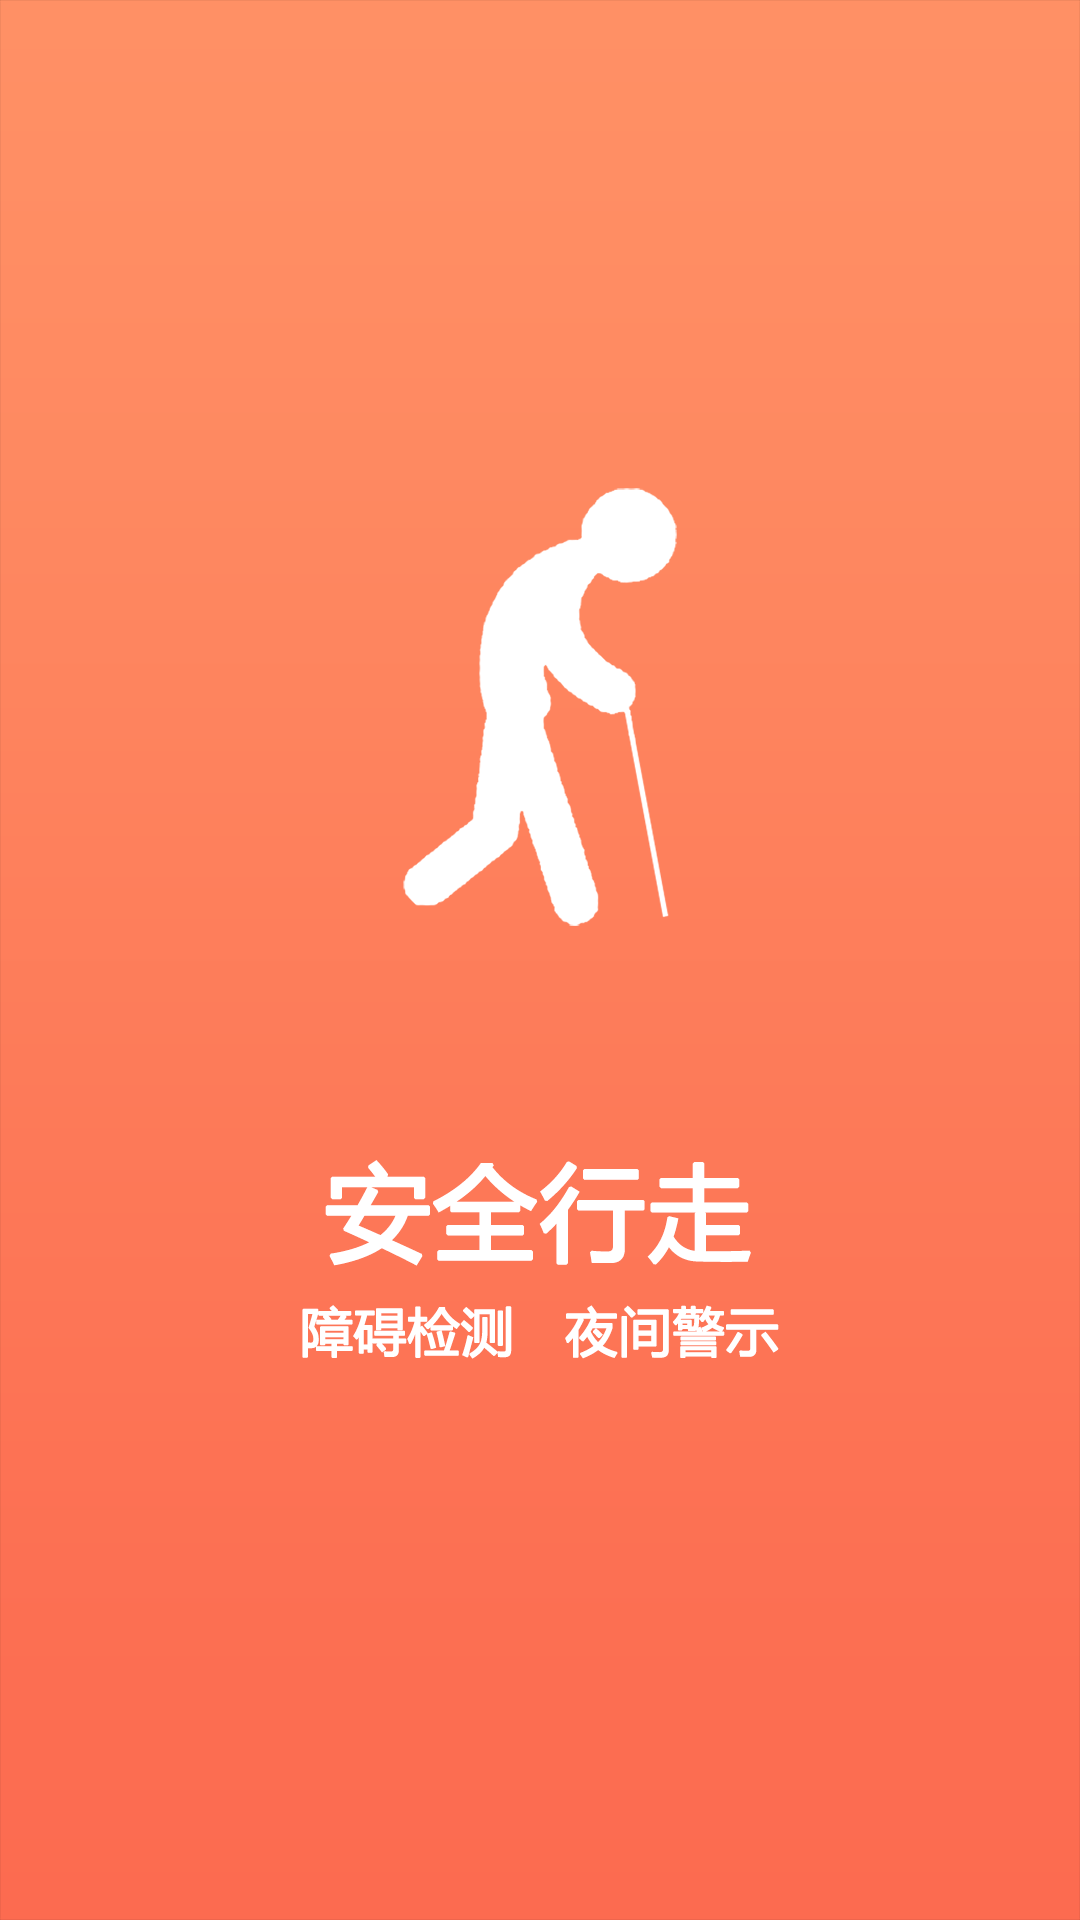

Here is an Android app screen rendered from its layout file. Give the layout XML and the strings, colors and styles it references.
<!-- AndroidManifest.xml: application theme android:Theme.NoTitleBar -->
<!-- res/layout/item03.xml -->
<?xml version="1.0" encoding="utf-8"?>

<LinearLayout xmlns:android="http://schemas.android.com/apk/res/android"
    android:layout_width="fill_parent"
    android:layout_height="fill_parent"
    android:orientation="vertical" >
    
    <ImageView  
        android:layout_width="fill_parent"  
        android:layout_height="fill_parent"  
        android:background="@drawable/introduction_3" >  
    </ImageView>
    
</LinearLayout>
<!-- resources referenced by this layout -->
<resources>
  <!-- drawable introduction_3: png bitmap (drawable-hdpi, 19271 bytes) -->
</resources>
